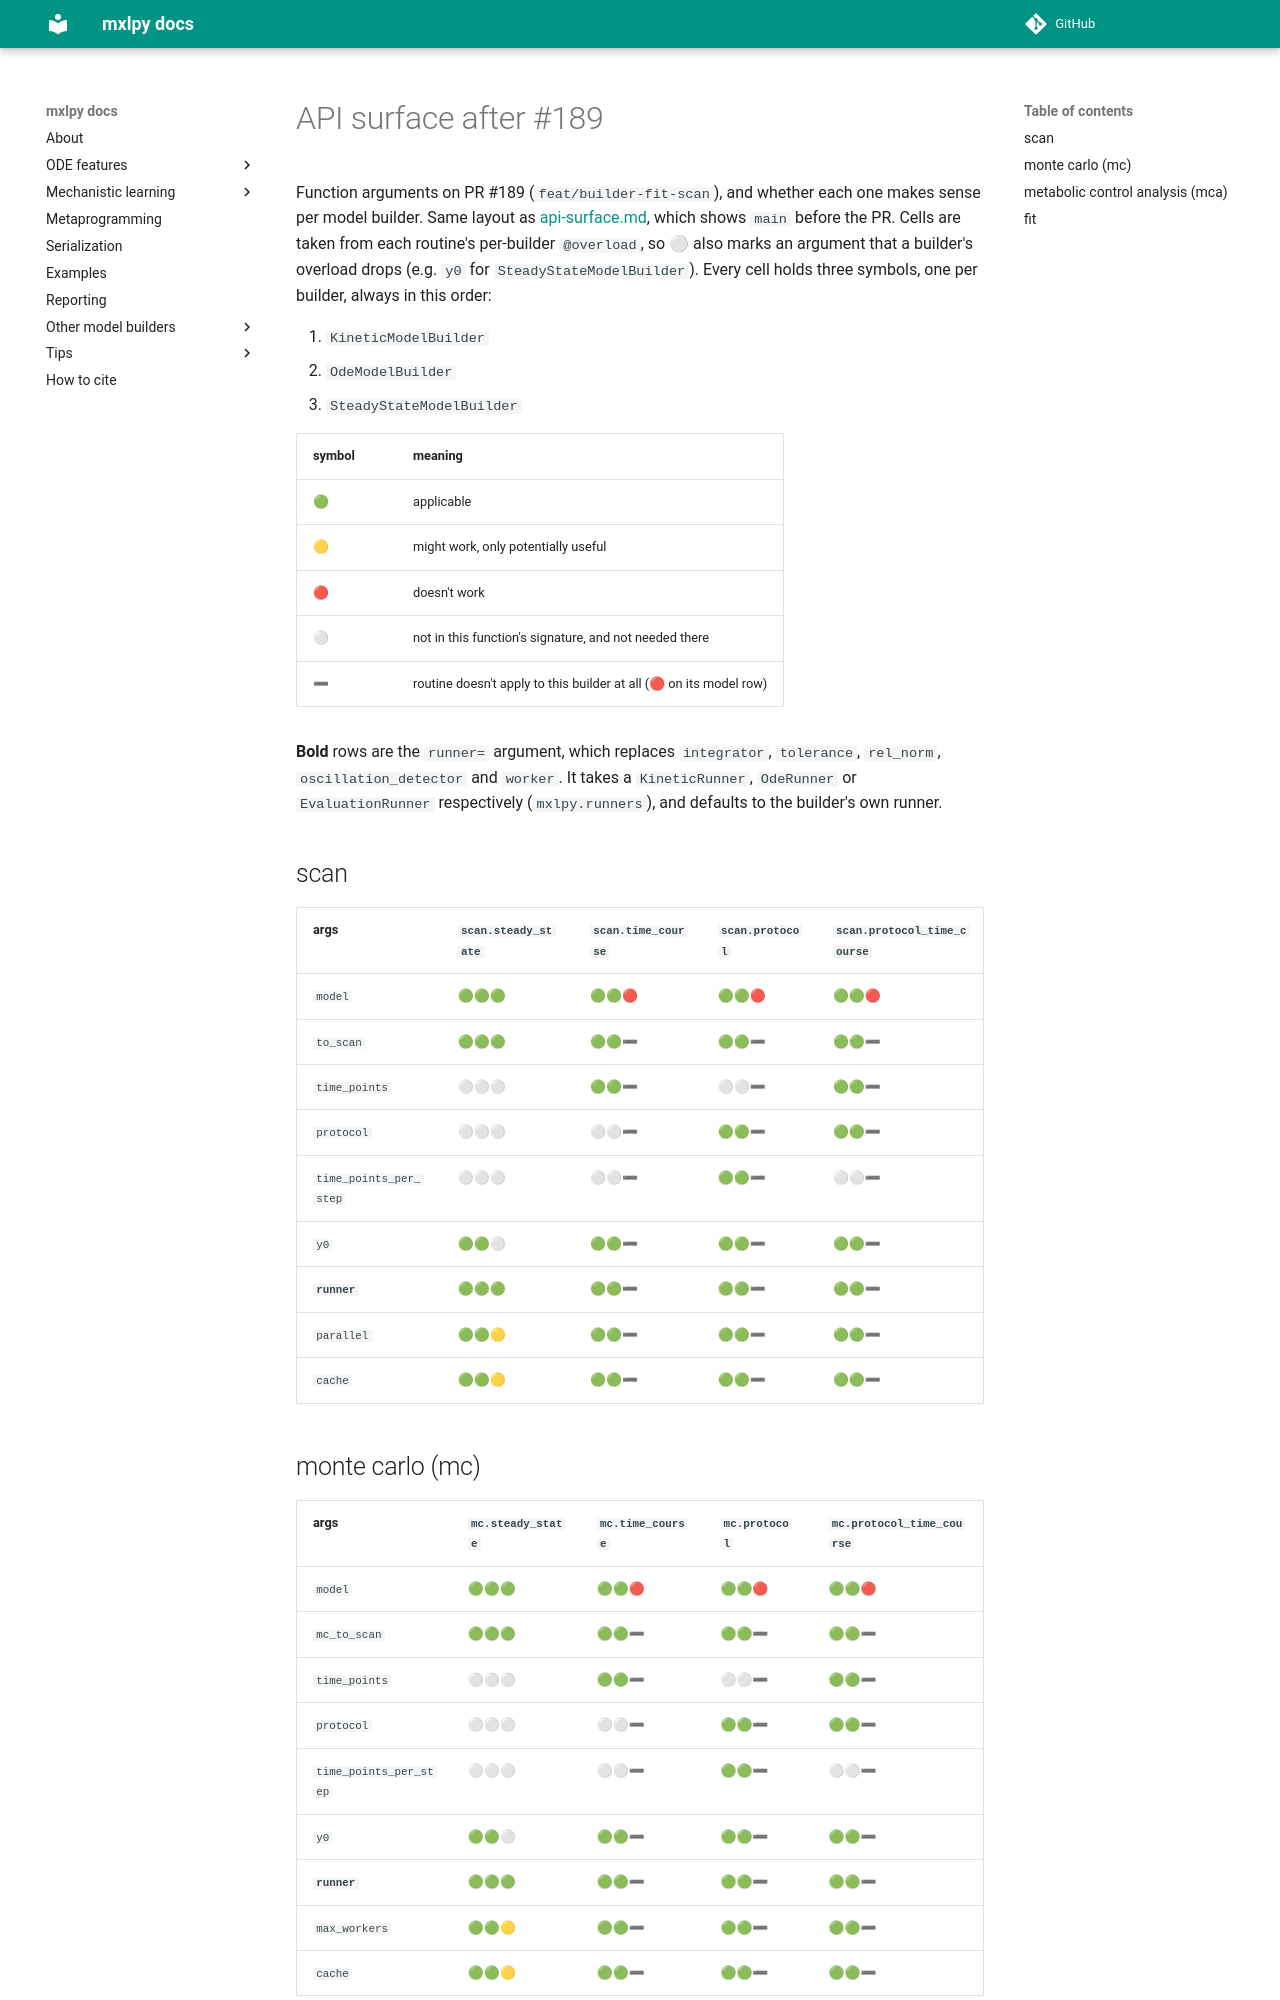

repository: Computational-Biology-Aachen/MxlPy · page: 0.69.0/dev/api-surface-pr189.html · generator: mkdocs

# API surface after #189

Function arguments on PR #189 (`feat/builder-fit-scan`), and whether each one makes sense per model builder.
Same layout as [api-surface.md](api-surface.md), which shows `main` before the PR.
Cells are taken from each routine's per-builder `@overload`, so ⚪ also marks an argument that a builder's overload drops (e.g. `y0` for `SteadyStateModelBuilder`).
Every cell holds three symbols, one per builder, always in this order:

1. `KineticModelBuilder`
2. `OdeModelBuilder`
3. `SteadyStateModelBuilder`

| symbol | meaning                                                           |
| ------ | ----------------------------------------------------------------- |
| 🟢      | applicable                                                        |
| 🟡      | might work, only potentially useful                               |
| 🔴      | doesn't work                                                      |
| ⚪      | not in this function's signature, and not needed there            |
| ➖      | routine doesn't apply to this builder at all (🔴 on its model row) |

**Bold** rows are the `runner=` argument, which replaces `integrator`, `tolerance`, `rel_norm`, `oscillation_detector` and `worker`.
It takes a `KineticRunner`, `OdeRunner` or `EvaluationRunner` respectively (`mxlpy.runners`), and defaults to the builder's own runner.

## scan

| args                   | `scan.steady_state` | `scan.time_course` | `scan.protocol` | `scan.protocol_time_course` |
| ---------------------- | ------------------- | ------------------ | --------------- | --------------------------- |
| `model`                | 🟢🟢🟢                 | 🟢🟢🔴                | 🟢🟢🔴             | 🟢🟢🔴                         |
| `to_scan`              | 🟢🟢🟢                 | 🟢🟢➖                | 🟢🟢➖             | 🟢🟢➖                         |
| `time_points`          | ⚪⚪⚪                 | 🟢🟢➖                | ⚪⚪➖             | 🟢🟢➖                         |
| `protocol`             | ⚪⚪⚪                 | ⚪⚪➖                | 🟢🟢➖             | 🟢🟢➖                         |
| `time_points_per_step` | ⚪⚪⚪                 | ⚪⚪➖                | 🟢🟢➖             | ⚪⚪➖                         |
| `y0`                   | 🟢🟢⚪                 | 🟢🟢➖                | 🟢🟢➖             | 🟢🟢➖                         |
| **`runner`**           | 🟢🟢🟢                 | 🟢🟢➖                | 🟢🟢➖             | 🟢🟢➖                         |
| `parallel`             | 🟢🟢🟡                 | 🟢🟢➖                | 🟢🟢➖             | 🟢🟢➖                         |
| `cache`                | 🟢🟢🟡                 | 🟢🟢➖                | 🟢🟢➖             | 🟢🟢➖                         |
